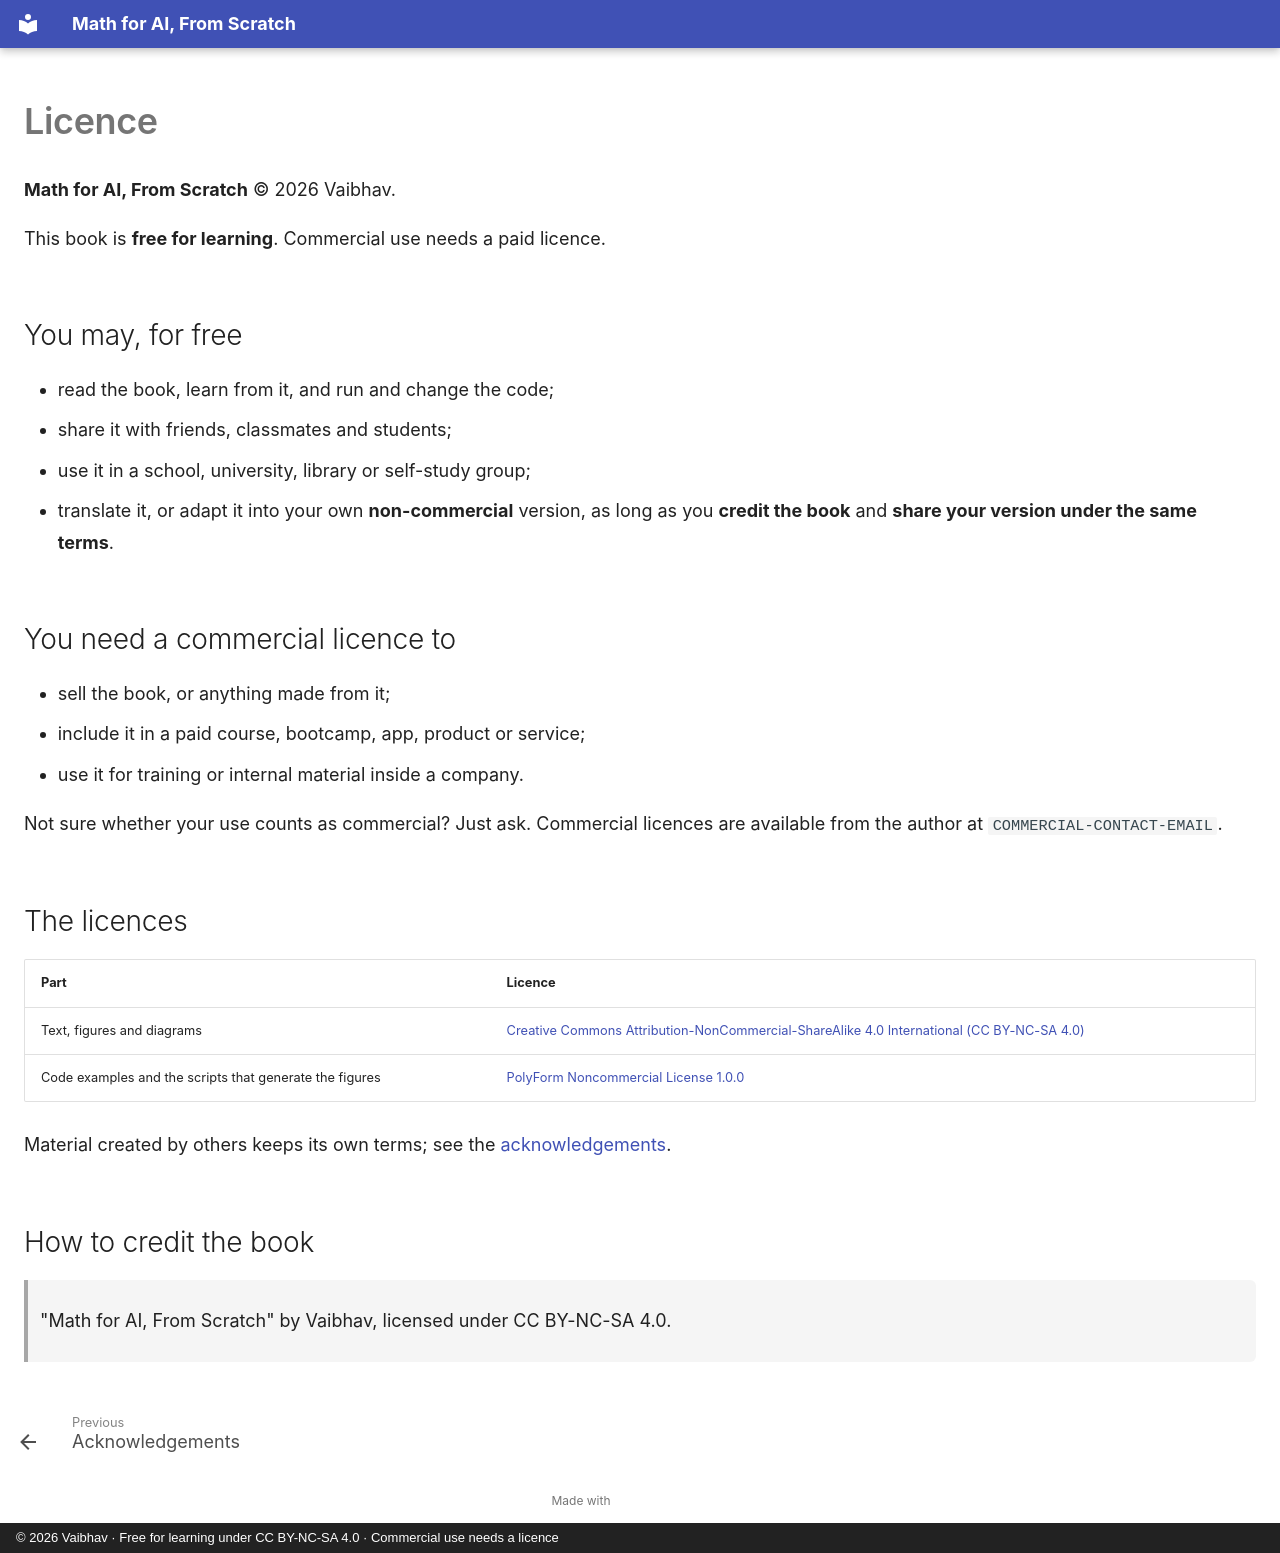

repository: vaibhavkulkarni/math-for-ai-from-scratch · page: license/index.html · generator: mkdocs · copyright: © 2026 Vaibhav · Free for learning under CC BY-NC-SA 4.0 · Commercial use needs a licence

# Licence

**Math for AI, From Scratch** © 2026 Vaibhav.

This book is **free for learning**. Commercial use needs a paid licence.

## You may, for free

- read the book, learn from it, and run and change the code;
- share it with friends, classmates and students;
- use it in a school, university, library or self-study group;
- translate it, or adapt it into your own **non-commercial** version, as long as you **credit the book** and **share your version under the same terms**.

## You need a commercial licence to

- sell the book, or anything made from it;
- include it in a paid course, bootcamp, app, product or service;
- use it for training or internal material inside a company.

Not sure whether your use counts as commercial? Just ask. Commercial licences are available from the author at `COMMERCIAL-CONTACT-EMAIL`.

## The licences

| Part | Licence |
| --- | --- |
| Text, figures and diagrams | [Creative Commons Attribution-NonCommercial-ShareAlike 4.0 International (CC BY-NC-SA 4.0)](https://creativecommons.org/licenses/by-nc-sa/4.0/) |
| Code examples and the scripts that generate the figures | [PolyForm Noncommercial License 1.0.0](https://polyformproject.org/licenses/noncommercial/1.0.0/) |

Material created by others keeps its own terms; see the [acknowledgements](acknowledgements.md).

## How to credit the book

> "Math for AI, From Scratch" by Vaibhav, licensed under CC BY-NC-SA 4.0.
